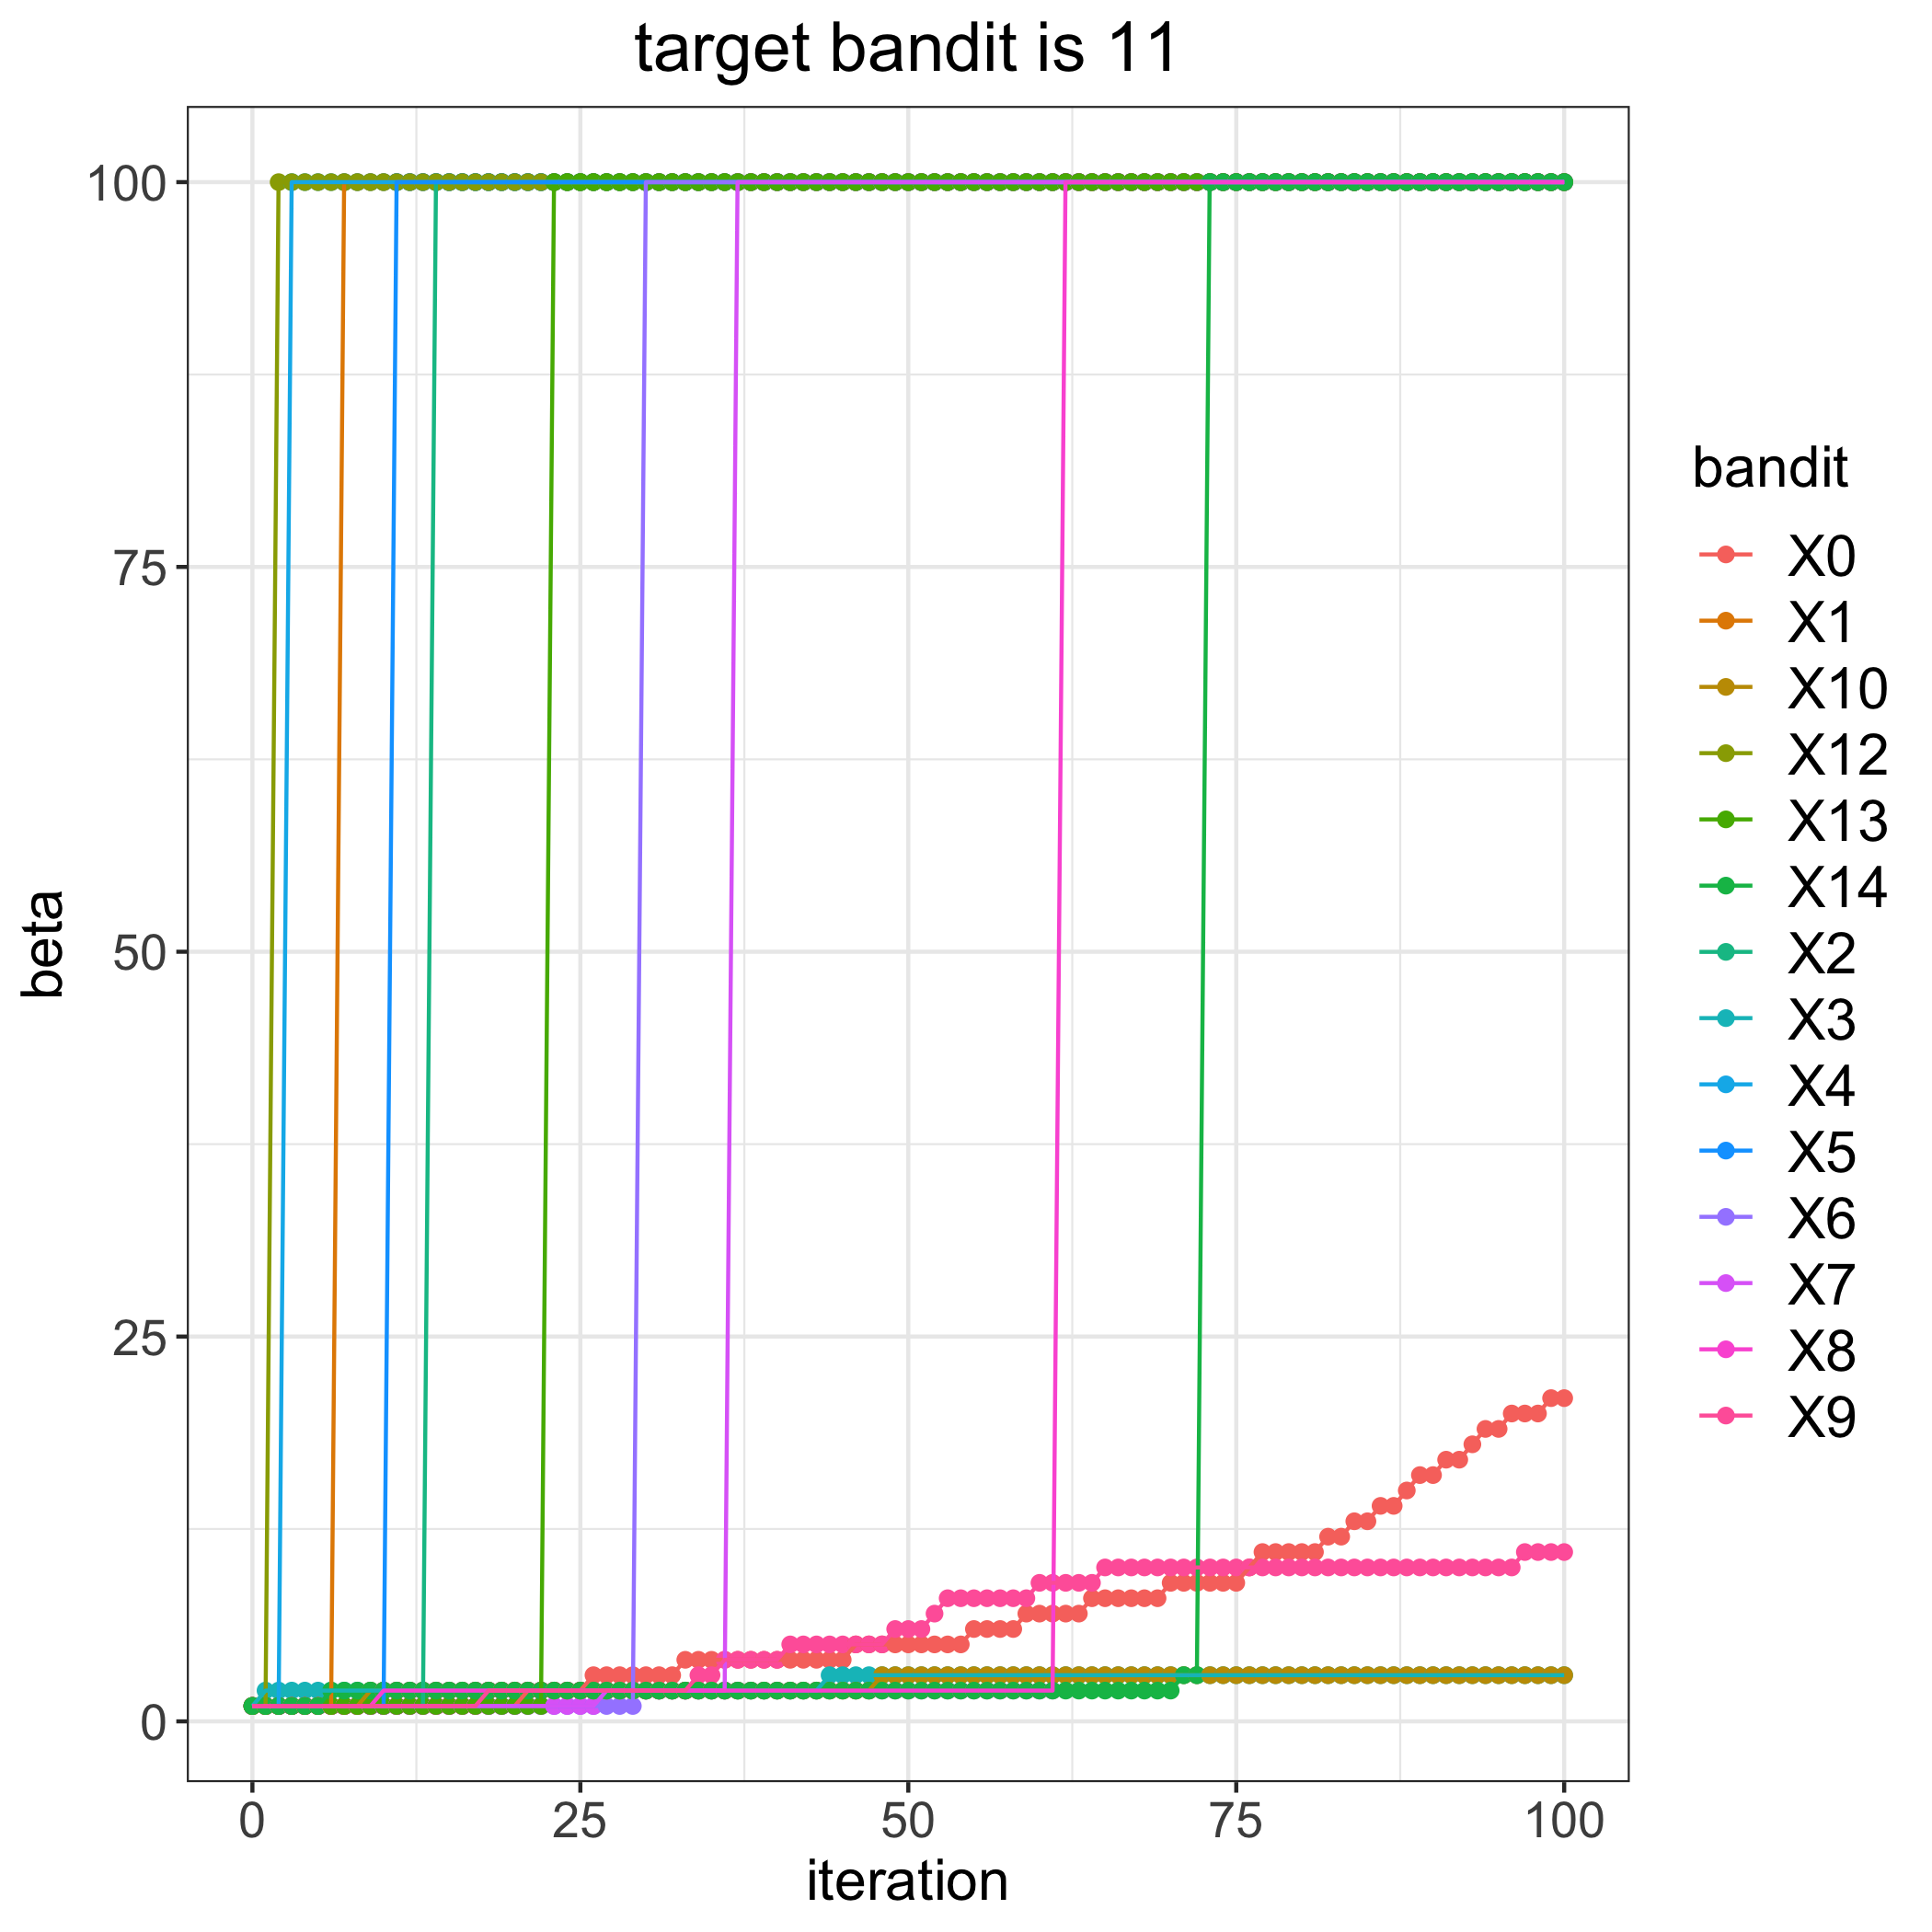

Source data for this figure (header and first rows):
, 0, 1, 2, 3, 4, 5, 6, 7, 8, 9, 10, 12, 13, 14
0, 1, 1, 1, 1, 1, 1, 1, 1, 1, 1, 1, 1, 1, 1
1, 1, 1, 1, 2, 1, 1, 1, 1, 1, 1, 1, 1, 1, 1
2, 1, 1, 1, 2, 1, 1, 1, 1, 1, 1, 1, 100, 1, 1
3, 1, 1, 1, 2, 100, 1, 1, 1, 1, 1, 1, 100, 1, 1
4, 1, 1, 1, 2, 100, 1, 1, 1, 1, 1, 1, 100, 1, 1
5, 1, 1, 1, 2, 100, 1, 1, 1, 1, 1, 1, 100, 1, 1
6, 1, 1, 1, 2, 100, 1, 1, 1, 1, 1, 1, 100, 1, 2
7, 1, 100, 1, 2, 100, 1, 1, 1, 1, 1, 1, 100, 1, 2
8, 1, 100, 1, 2, 100, 1, 1, 1, 1, 1, 1, 100, 1, 2
9, 1, 100, 1, 2, 100, 1, 1, 1, 1, 1, 2, 100, 1, 2
10, 1, 100, 1, 2, 100, 1, 1, 1, 2, 1, 2, 100, 1, 2
11, 1, 100, 1, 2, 100, 100, 1, 1, 2, 1, 2, 100, 1, 2
12, 1, 100, 1, 2, 100, 100, 1, 1, 2, 1, 2, 100, 1, 2
13, 1, 100, 1, 2, 100, 100, 1, 1, 2, 1, 2, 100, 1, 2
14, 1, 100, 100, 2, 100, 100, 1, 1, 2, 1, 2, 100, 1, 2
15, 1, 100, 100, 2, 100, 100, 1, 1, 2, 1, 2, 100, 1, 2
16, 1, 100, 100, 2, 100, 100, 1, 1, 2, 1, 2, 100, 1, 2
17, 1, 100, 100, 2, 100, 100, 1, 1, 2, 1, 2, 100, 1, 2
18, 1, 100, 100, 2, 100, 100, 1, 1, 2, 2, 2, 100, 1, 2
19, 1, 100, 100, 2, 100, 100, 1, 1, 2, 2, 2, 100, 1, 2
20, 1, 100, 100, 2, 100, 100, 1, 1, 2, 2, 2, 100, 1, 2
21, 2, 100, 100, 2, 100, 100, 1, 1, 2, 2, 2, 100, 1, 2
22, 2, 100, 100, 2, 100, 100, 1, 1, 2, 2, 2, 100, 1, 2
23, 2, 100, 100, 2, 100, 100, 1, 1, 2, 2, 2, 100, 100, 2
24, 2, 100, 100, 2, 100, 100, 1, 1, 2, 2, 2, 100, 100, 2
25, 2, 100, 100, 2, 100, 100, 1, 1, 2, 2, 2, 100, 100, 2
26, 3, 100, 100, 2, 100, 100, 1, 1, 2, 2, 2, 100, 100, 2
27, 3, 100, 100, 2, 100, 100, 1, 2, 2, 2, 2, 100, 100, 2
28, 3, 100, 100, 2, 100, 100, 1, 2, 2, 2, 2, 100, 100, 2
29, 3, 100, 100, 2, 100, 100, 1, 2, 2, 2, 2, 100, 100, 2
30, 3, 100, 100, 2, 100, 100, 100, 2, 2, 2, 2, 100, 100, 2
31, 3, 100, 100, 2, 100, 100, 100, 2, 2, 2, 2, 100, 100, 2
32, 3, 100, 100, 2, 100, 100, 100, 2, 2, 2, 2, 100, 100, 2
33, 4, 100, 100, 2, 100, 100, 100, 2, 2, 2, 2, 100, 100, 2
34, 4, 100, 100, 2, 100, 100, 100, 2, 2, 3, 2, 100, 100, 2
35, 4, 100, 100, 2, 100, 100, 100, 2, 2, 3, 2, 100, 100, 2
36, 4, 100, 100, 2, 100, 100, 100, 2, 2, 4, 2, 100, 100, 2
37, 4, 100, 100, 2, 100, 100, 100, 100, 2, 4, 2, 100, 100, 2
38, 4, 100, 100, 2, 100, 100, 100, 100, 2, 4, 2, 100, 100, 2
39, 4, 100, 100, 2, 100, 100, 100, 100, 2, 4, 2, 100, 100, 2
40, 4, 100, 100, 2, 100, 100, 100, 100, 2, 4, 2, 100, 100, 2
41, 4, 100, 100, 2, 100, 100, 100, 100, 2, 5, 2, 100, 100, 2
42, 4, 100, 100, 2, 100, 100, 100, 100, 2, 5, 2, 100, 100, 2
43, 4, 100, 100, 2, 100, 100, 100, 100, 2, 5, 2, 100, 100, 2
44, 4, 100, 100, 3, 100, 100, 100, 100, 2, 5, 2, 100, 100, 2
45, 4, 100, 100, 3, 100, 100, 100, 100, 2, 5, 2, 100, 100, 2
46, 5, 100, 100, 3, 100, 100, 100, 100, 2, 5, 2, 100, 100, 2
47, 5, 100, 100, 3, 100, 100, 100, 100, 2, 5, 2, 100, 100, 2
48, 5, 100, 100, 3, 100, 100, 100, 100, 2, 5, 3, 100, 100, 2
49, 5, 100, 100, 3, 100, 100, 100, 100, 2, 6, 3, 100, 100, 2
50, 5, 100, 100, 3, 100, 100, 100, 100, 2, 6, 3, 100, 100, 2
51, 5, 100, 100, 3, 100, 100, 100, 100, 2, 6, 3, 100, 100, 2
52, 5, 100, 100, 3, 100, 100, 100, 100, 2, 7, 3, 100, 100, 2
53, 5, 100, 100, 3, 100, 100, 100, 100, 2, 8, 3, 100, 100, 2
54, 5, 100, 100, 3, 100, 100, 100, 100, 2, 8, 3, 100, 100, 2
55, 6, 100, 100, 3, 100, 100, 100, 100, 2, 8, 3, 100, 100, 2
56, 6, 100, 100, 3, 100, 100, 100, 100, 2, 8, 3, 100, 100, 2
57, 6, 100, 100, 3, 100, 100, 100, 100, 2, 8, 3, 100, 100, 2
58, 6, 100, 100, 3, 100, 100, 100, 100, 2, 8, 3, 100, 100, 2
59, 7, 100, 100, 3, 100, 100, 100, 100, 2, 8, 3, 100, 100, 2
... 41 more rows
